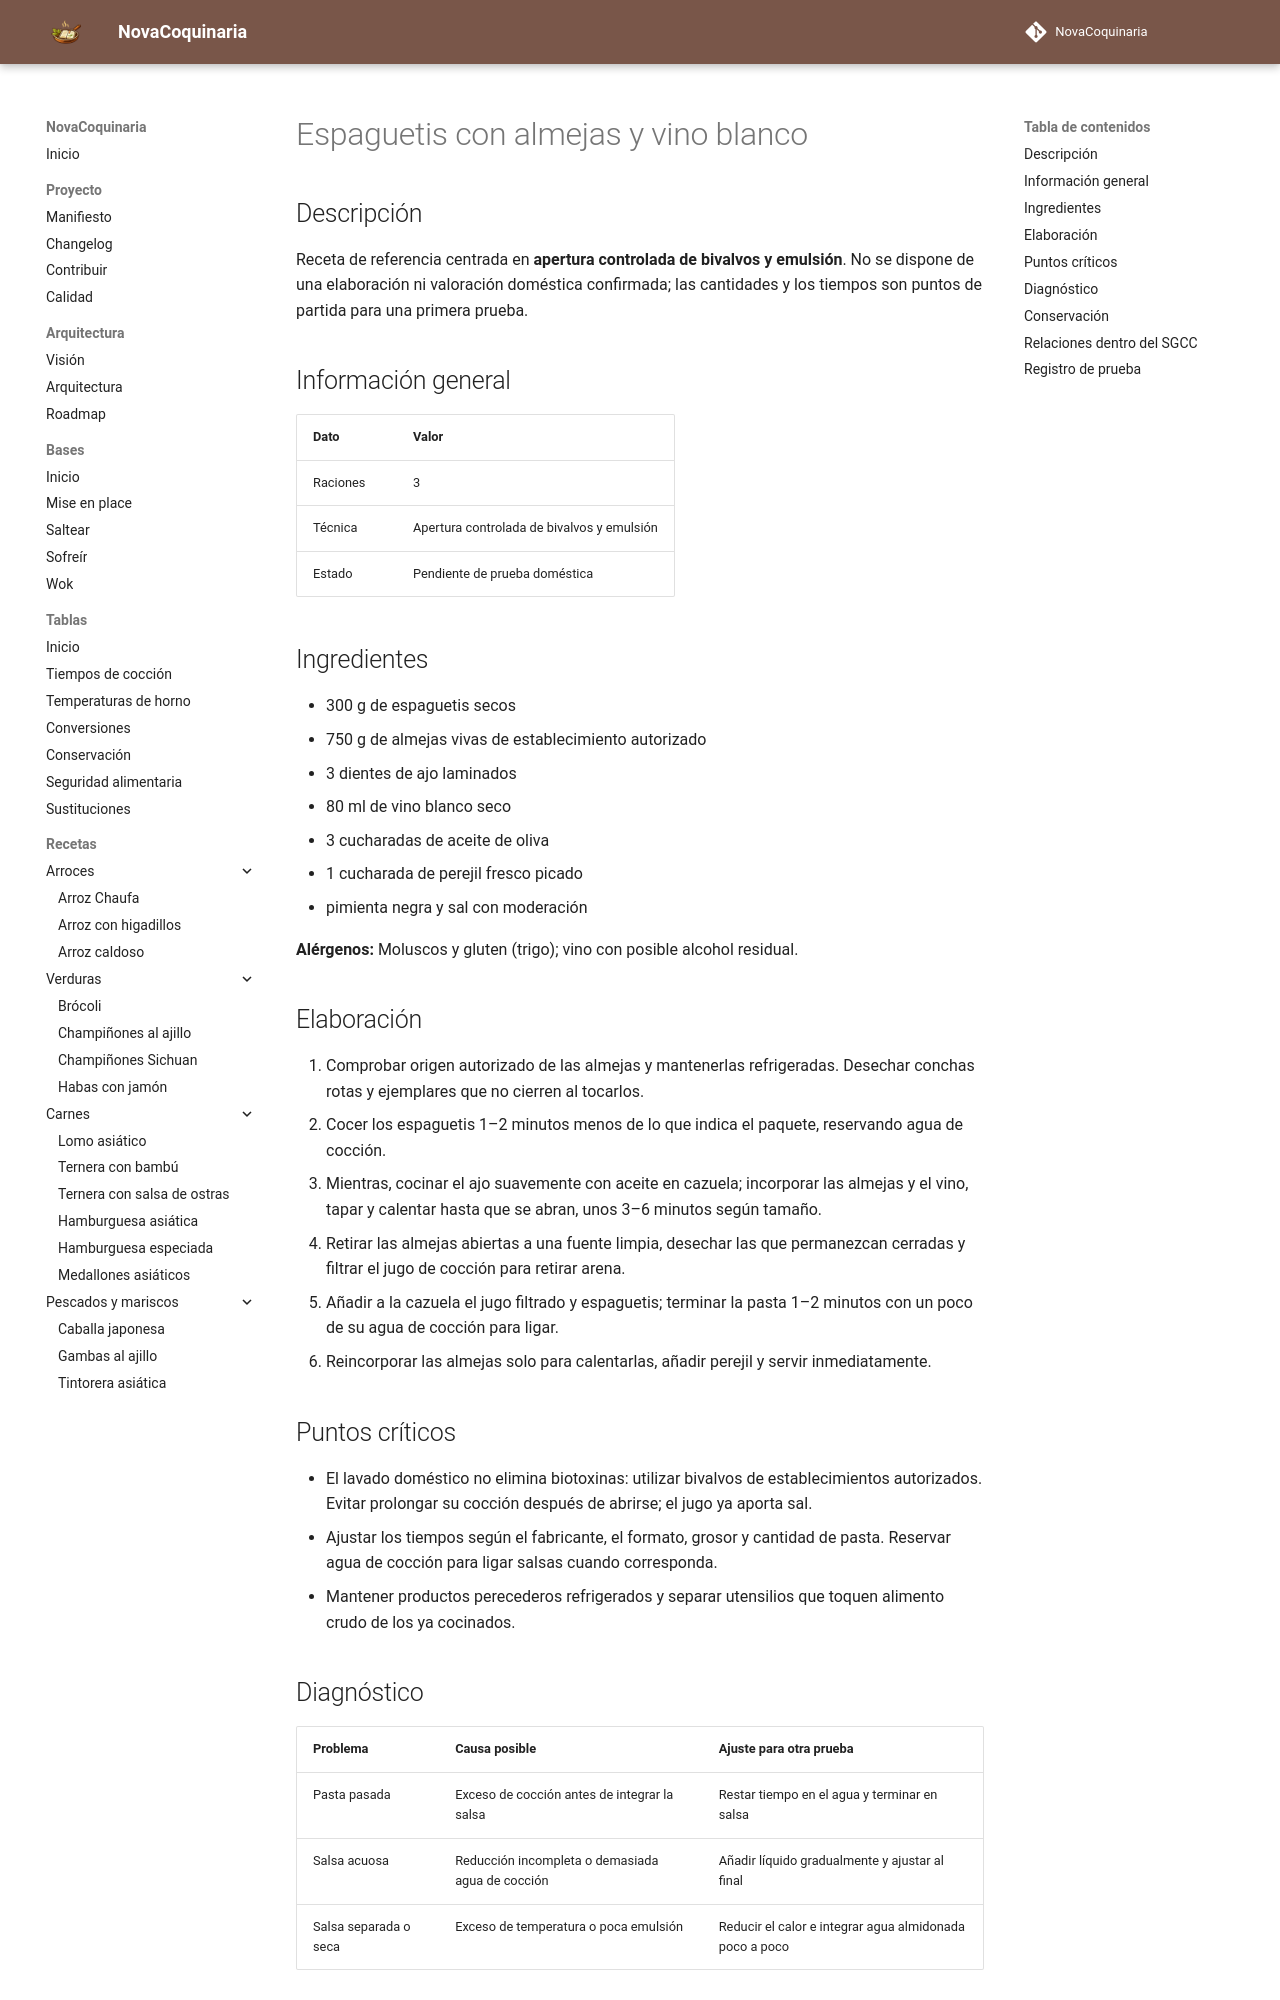

repository: fran-eliot/NovaCoquinaria · page: 02_Pastas/espaguetis_con_almejas_y_vino_blanco.html · generator: mkdocs

---
id: REC-305
tipo: receta
titulo: Espaguetis con almejas y vino blanco
categoria: Pastas
estado: borrador
version: 1.0.0
ultima_revision: 2026-11-15
etiquetas:
  - pasta
  - receta-propuesta
  - pendiente-de-prueba
---

# Espaguetis con almejas y vino blanco

## Descripción

Receta de referencia centrada en **apertura controlada de bivalvos y emulsión**. No se dispone de una elaboración ni valoración doméstica confirmada; las cantidades y los tiempos son puntos de partida para una primera prueba.

## Información general

| Dato | Valor |
|---|---|
| Raciones | 3 |
| Técnica | Apertura controlada de bivalvos y emulsión |
| Estado | Pendiente de prueba doméstica |

## Ingredientes

- 300 g de espaguetis secos
- 750 g de almejas vivas de establecimiento autorizado
- 3 dientes de ajo laminados
- 80 ml de vino blanco seco
- 3 cucharadas de aceite de oliva
- 1 cucharada de perejil fresco picado
- pimienta negra y sal con moderación

**Alérgenos:** Moluscos y gluten (trigo); vino con posible alcohol residual.

## Elaboración

1. Comprobar origen autorizado de las almejas y mantenerlas refrigeradas. Desechar conchas rotas y ejemplares que no cierren al tocarlos.
2. Cocer los espaguetis 1–2 minutos menos de lo que indica el paquete, reservando agua de cocción.
3. Mientras, cocinar el ajo suavemente con aceite en cazuela; incorporar las almejas y el vino, tapar y calentar hasta que se abran, unos 3–6 minutos según tamaño.
4. Retirar las almejas abiertas a una fuente limpia, desechar las que permanezcan cerradas y filtrar el jugo de cocción para retirar arena.
5. Añadir a la cazuela el jugo filtrado y espaguetis; terminar la pasta 1–2 minutos con un poco de su agua de cocción para ligar.
6. Reincorporar las almejas solo para calentarlas, añadir perejil y servir inmediatamente.

## Puntos críticos

- El lavado doméstico no elimina biotoxinas: utilizar bivalvos de establecimientos autorizados. Evitar prolongar su cocción después de abrirse; el jugo ya aporta sal.
- Ajustar los tiempos según el fabricante, el formato, grosor y cantidad de pasta. Reservar agua de cocción para ligar salsas cuando corresponda.
- Mantener productos perecederos refrigerados y separar utensilios que toquen alimento crudo de los ya cocinados.
